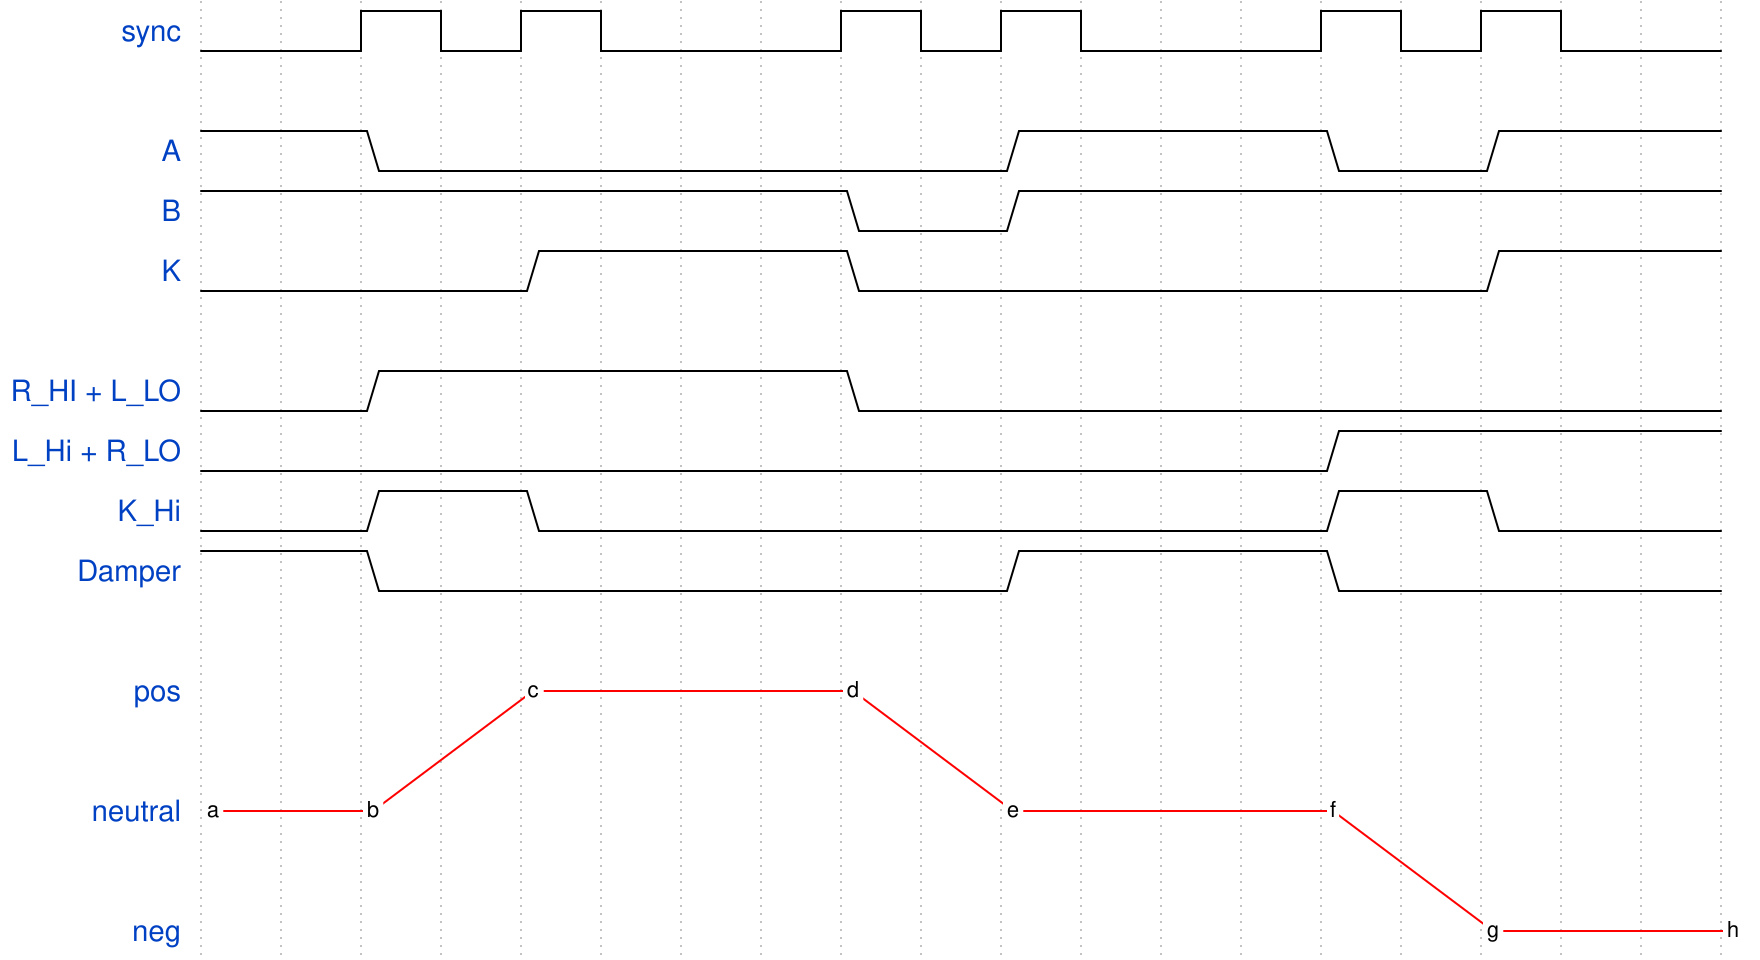

Here is a digital timing diagram. Give the WaveJSON source that produces it.

{ "signal": [
    { "name": "sync",        "wave": "0.hlhl..hlhl..hlhl." },
    {},
    { "name": "A",           "wave": "1.0.......1...0.1.." },
    { "name": "B",           "wave": "1.......0.1........" },
    { "name": "K",           "wave": "0...1...0.......1.." },
    {},
    { "name": "R_HI + L_LO", "wave": "0.1.....0.........." },
    { "name": "L_Hi + R_LO", "wave": "0.............1...." },
    { "name": "K_Hi",        "wave": "0.1.0.........1.0.." },
    { "name": "Damper",      "wave": "1.0.......1...0...." },
    {},
    { "name": "pos",         "node": "....c...d.........."},
    {},
    { "name": "neutral",     "node": "a.b.......e...f...."},
    {},
    { "name": "neg",         "node": "................g..h"}
],
    "edge": ["a--b", "b--c", "c--d", "d--e", "e--f", "f--g", "g--h"]
}
